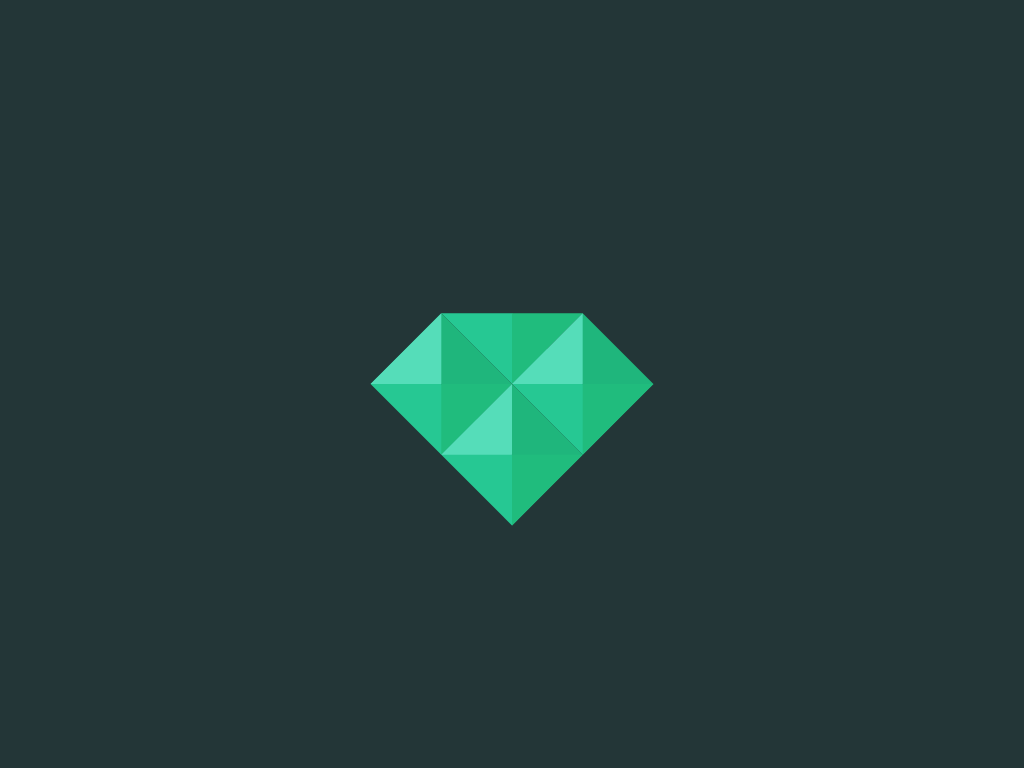

Here is a drawing made with CSS. Write the source that renders it.

<!-- file: index.html -->
<!DOCTYPE html>
<html lang="en">
  <head>
    <meta charset="UTF-8" />
    <meta name="viewport" content="width=device-width, initial-scale=1.0" />
    <title>Diamond</title>
    <link rel="stylesheet" href="style.css" />
  </head>
  <body>
    <div class="diamond">
      <span></span><span></span><span></span><span></span>
    </div>
  </body>
</html>


/* file: style.css */
* {
  box-sizing: border-box;
  --light-green: #55ddb9;
  --mid-green-one: #20bc7d;
  --mid-green-two: #26c893;
  --dark-green: #1fb67c;
}
body {
  margin: 0;
  padding: 0;
  background: #233637;
  height: 100vh;
  display: flex;
  justify-content: center;
  align-items: center;
}
.diamond {
  position: relative;
  width: 200px;
  height: 200px;
  transform: rotate(45deg);
}
span {
  position: absolute;
  width: 0;
  height: 0;
  top: 0;
  left: 0;
  border-top: 50px solid var(--dark-green);
  border-right: 50px solid var(--mid-green-one);
  border-bottom: 50px solid var(--mid-green-two);
  border-left: 50px solid var(--light-green);
}
span:nth-child(1) {
  border-top: 50px solid transparent;
  border-left: 50px solid transparent;
}
span:nth-child(2) {
  left: 50%;
}
span:nth-child(3) {
  top: 50%;
}
span:nth-child(4) {
  top: 50%;
  left: 50%;
}
